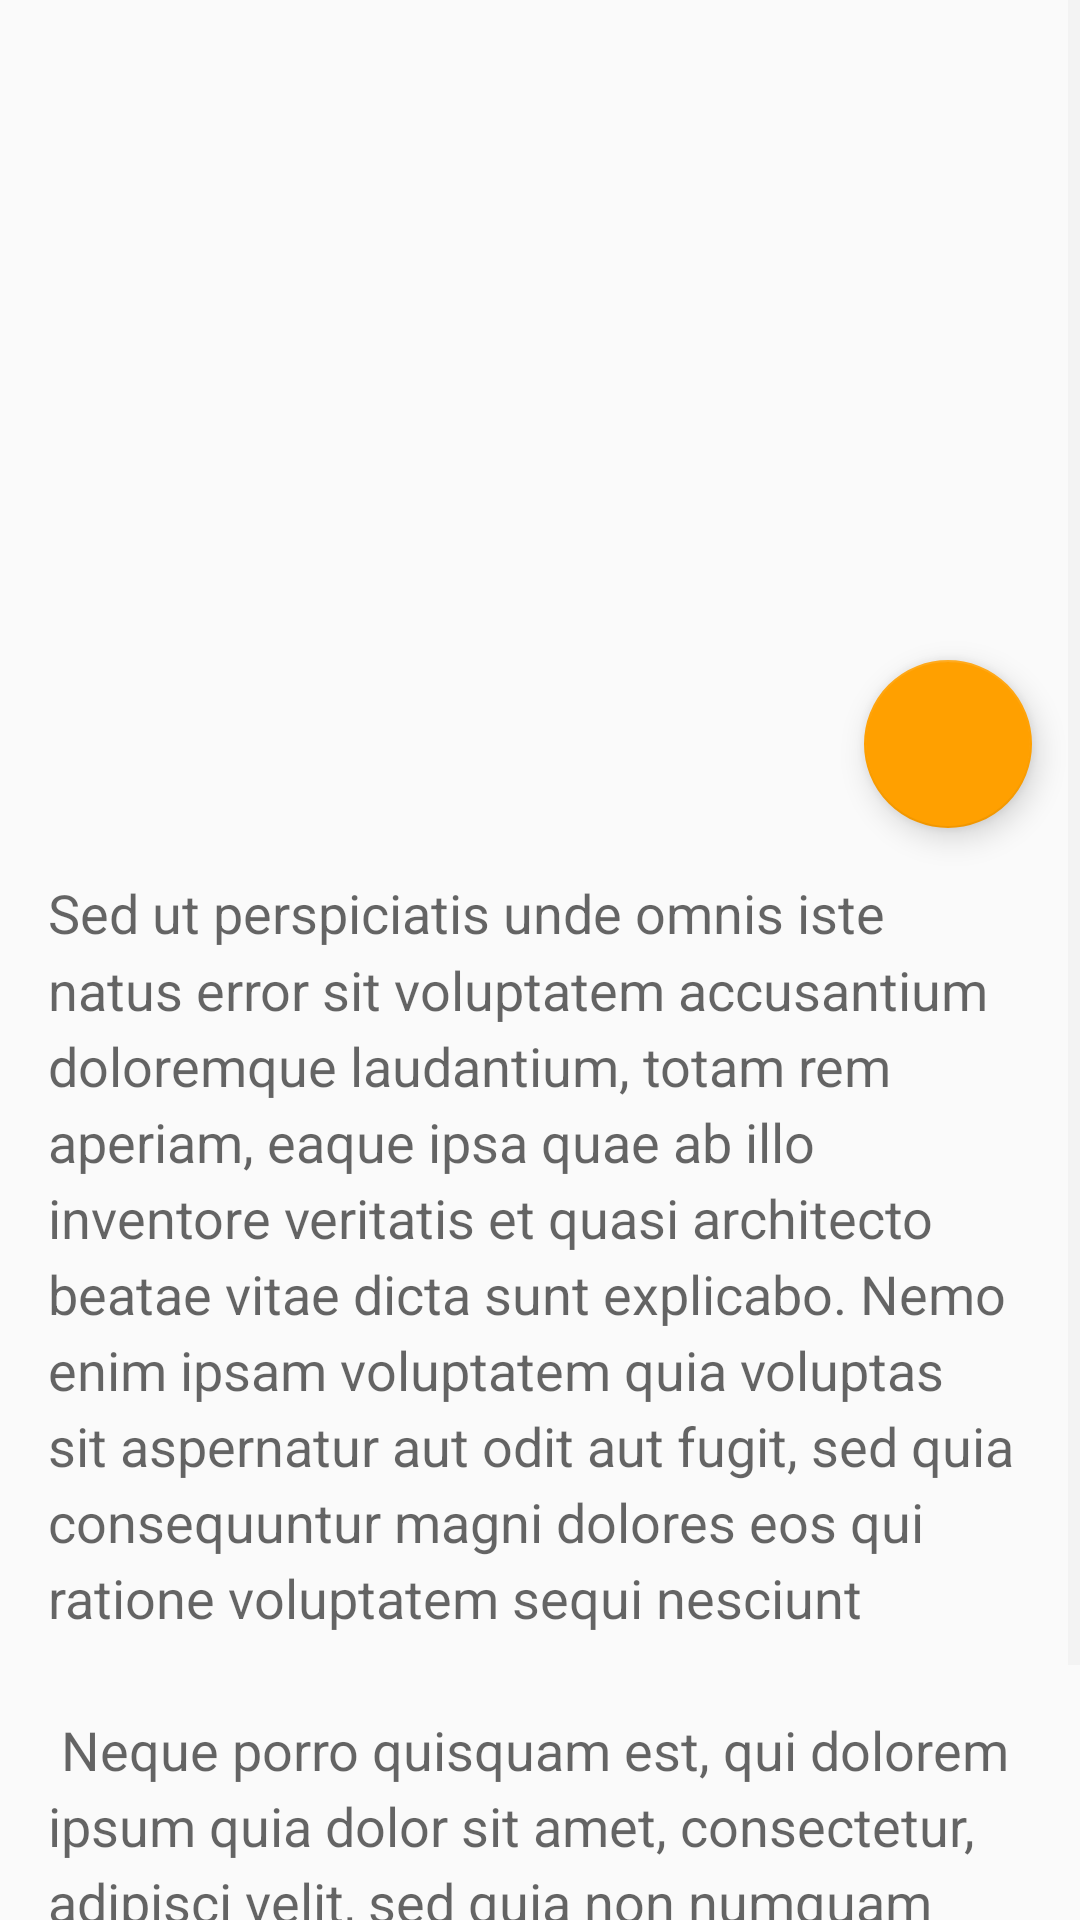

Write the Android layout XML for this screen, with the resource values it uses.
<!-- AndroidManifest.xml: application theme AppTheme -->
<!-- res/layout/activity_insect_details.xml -->
<?xml version="1.0" encoding="utf-8"?>
<ScrollView xmlns:android="http://schemas.android.com/apk/res/android"
    xmlns:app="http://schemas.android.com/apk/res-auto"
    xmlns:tools="http://schemas.android.com/tools"
    android:layout_width="match_parent"
    android:layout_height="match_parent"
    tools:context="androidkotlin.example.com.insectcollector.insect_details.InsectDetailsActivity">


    <android.support.constraint.ConstraintLayout
        android:layout_width="match_parent"
        android:layout_height="wrap_content">

        <ImageView
            android:id="@+id/insect_detail_picture"
            android:layout_width="0dp"
            android:layout_height="250dp"
            android:adjustViewBounds="true"
            android:scaleType="centerCrop"
            android:src="@drawable/ic_art_placeholder"
            app:layout_constraintEnd_toEndOf="parent"
            app:layout_constraintStart_toStartOf="parent"
            app:layout_constraintTop_toTopOf="parent" />

        <TextView
            android:id="@+id/insect_detail_name"
            android:layout_width="0dp"
            android:layout_height="wrap_content"
            android:layout_marginBottom="8dp"
            android:layout_marginEnd="16dp"
            android:textAppearance="@style/TextAppearance.AppCompat.Display1"
            android:textColor="@android:color/white"
            app:layout_constraintBottom_toTopOf="@+id/insect_detail_edit"
            app:layout_constraintEnd_toEndOf="parent"
            app:layout_constraintHorizontal_bias="0.0"
            app:layout_constraintStart_toStartOf="@+id/insect_detail_information"
            tools:text="Ant Tetramorium caespitum " />

        <TextView
            android:id="@+id/insect_detail_information"
            android:layout_width="0dp"
            android:layout_height="wrap_content"
            android:layout_marginBottom="16dp"
            android:layout_marginEnd="16dp"
            android:layout_marginStart="16dp"
            android:layout_marginTop="16dp"
            android:lineSpacingMultiplier="1.2"
            android:text="@string/text_detail_insect_dummy_desc"
            android:textAppearance="?android:textAppearanceMedium"
            app:layout_constraintBottom_toBottomOf="parent"
            app:layout_constraintEnd_toEndOf="parent"
            app:layout_constraintHorizontal_bias="0.0"
            app:layout_constraintStart_toStartOf="parent"
            app:layout_constraintTop_toBottomOf="@+id/insect_detail_edit" />

        <android.support.design.widget.FloatingActionButton
            android:id="@+id/insect_detail_edit"
            android:layout_width="wrap_content"
            android:layout_height="wrap_content"
            android:layout_marginEnd="16dp"
            android:layout_marginTop="220dp"
            android:clickable="true"
            app:fabSize="normal"
            app:layout_constraintEnd_toEndOf="parent"
            app:layout_constraintTop_toTopOf="parent"
            app:srcCompat="@drawable/ic_mode_edit" />

    </android.support.constraint.ConstraintLayout>

</ScrollView>
<!-- resources referenced by this layout -->
<resources>
  <string name="text_detail_insect_dummy_desc">
          Sed ut perspiciatis unde omnis iste natus error sit voluptatem accusantium doloremque laudantium, totam rem aperiam, eaque ipsa quae ab illo inventore veritatis et quasi architecto beatae vitae dicta sunt explicabo. Nemo enim ipsam voluptatem quia voluptas sit aspernatur aut odit aut fugit, sed quia consequuntur magni dolores eos qui ratione voluptatem sequi nesciunt
          \n\n
          Neque porro quisquam est, qui dolorem ipsum quia dolor sit amet, consectetur, adipisci velit, sed quia non numquam eius modi tempora incidunt ut labore et dolore magnam aliquam quaerat voluptatem
      </string>
  <style name="AppTheme" parent="Theme.AppCompat.Light.DarkActionBar">
          
          <item name="colorPrimary">@color/colorPrimary</item>
          <item name="colorPrimaryDark">@color/colorPrimaryDark</item>
          <item name="colorAccent">@color/colorAccent</item>
          <item name="android:windowDisablePreview">true</item>
  
          <item name="colorControlNormal">#EEEEEE</item>
          <item name="colorControlActivated">@color/colorAccent</item>
          <item name="preferenceTheme">@style/PreferenceThemeOverlay.v14.Material</item>
      </style>
  <color name="colorPrimary">#34495e</color>
  <color name="colorPrimaryDark">#2c3e50</color>
  <color name="colorAccent">#FFA000</color>
</resources>
